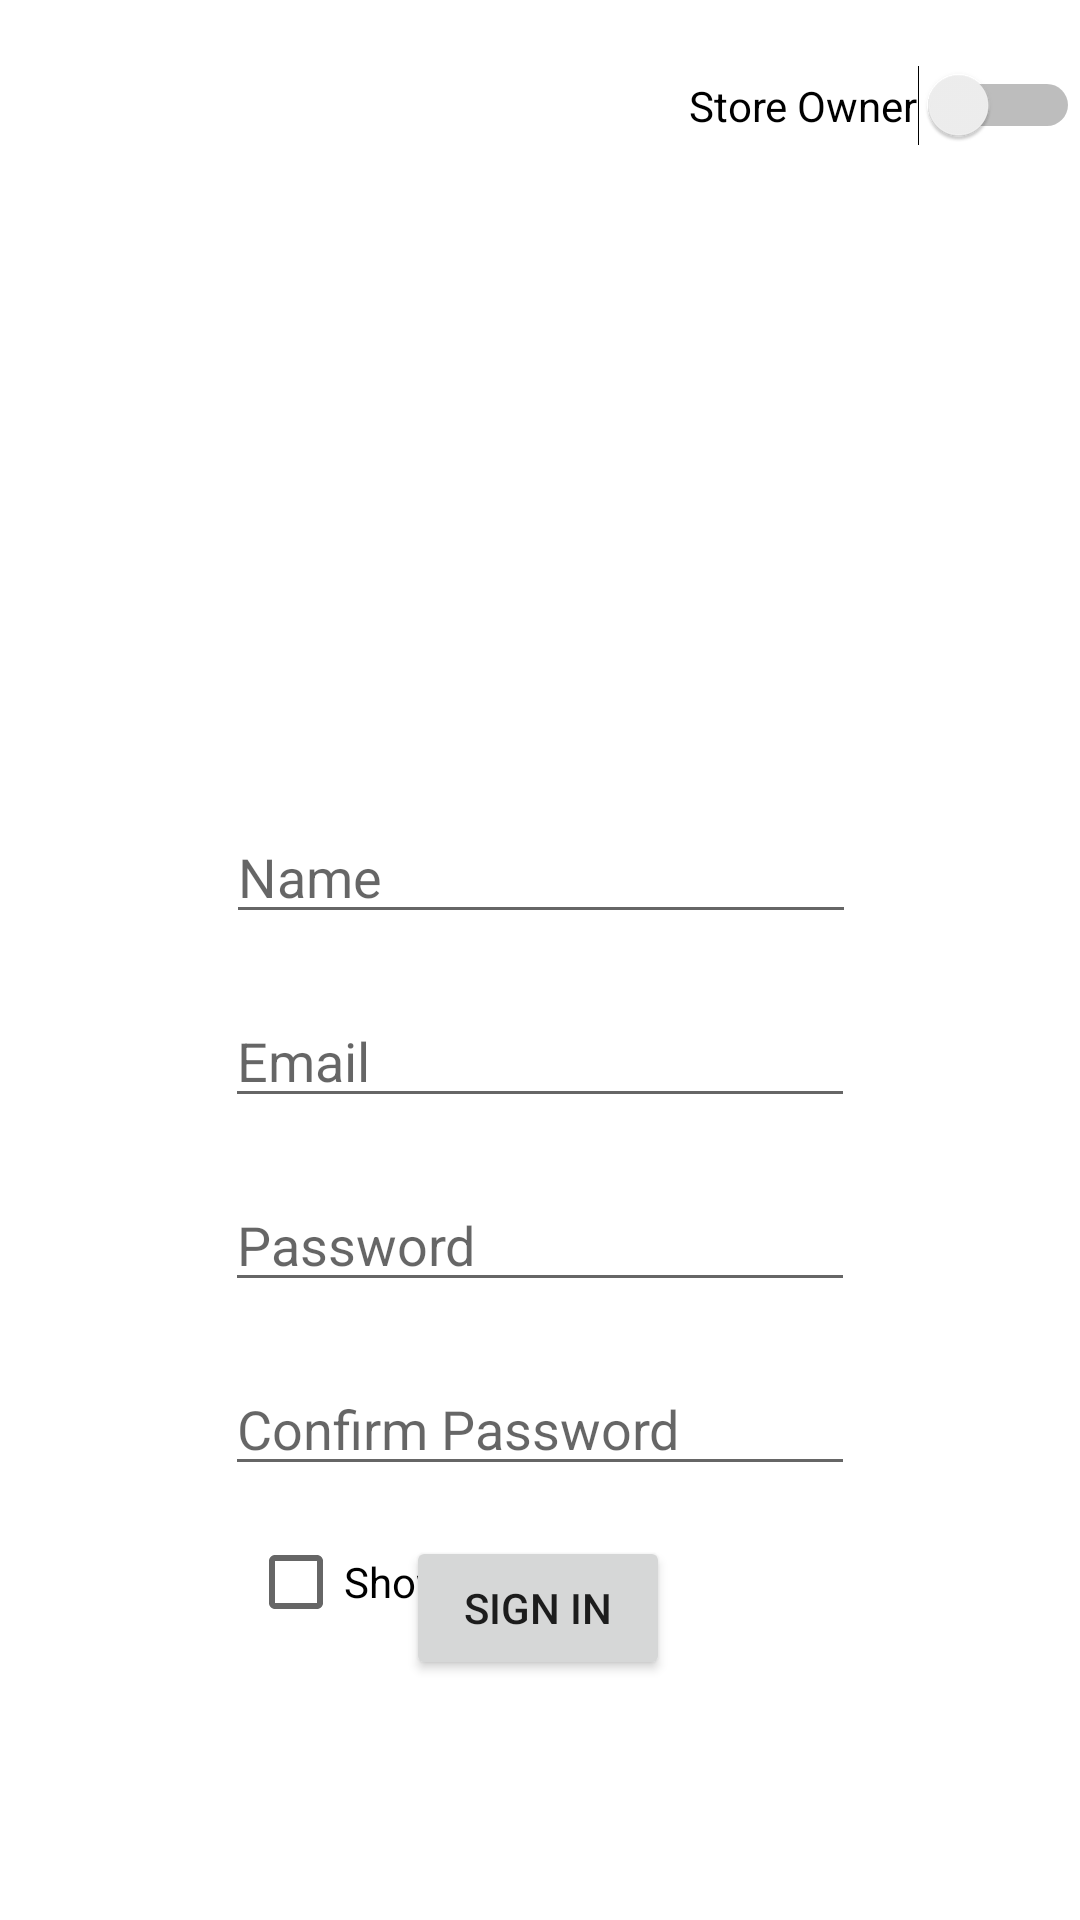

Produce the Android XML layout that renders to this screen, including the resource entries it uses.
<!-- AndroidManifest.xml: application theme Theme.B07finalproject -->
<!-- res/layout/activity_sign_in_customer.xml -->
<?xml version="1.0" encoding="utf-8"?>
<androidx.constraintlayout.widget.ConstraintLayout xmlns:android="http://schemas.android.com/apk/res/android"
    xmlns:app="http://schemas.android.com/apk/res-auto"
    xmlns:tools="http://schemas.android.com/tools"
    android:layout_width="match_parent"
    android:layout_height="match_parent"
    tools:context=".SignInCustomerActivity">


    <EditText
        android:id="@+id/edtTxtName_signincustomer"
        android:layout_width="wrap_content"
        android:layout_height="wrap_content"
        android:layout_marginTop="270dp"
        android:ems="10"
        android:hint="Name"
        android:inputType="textEmailAddress"
        app:layout_constraintEnd_toEndOf="parent"
        app:layout_constraintHorizontal_bias="0.502"
        app:layout_constraintStart_toStartOf="parent"
        app:layout_constraintTop_toTopOf="parent" />

    <EditText
        android:id="@+id/edtTxtEmail_signincustomer"
        android:layout_width="wrap_content"
        android:layout_height="wrap_content"
        android:layout_marginTop="20dp"
        android:ems="10"
        android:hint="Email"
        android:inputType="textEmailAddress"
        app:layout_constraintEnd_toEndOf="parent"
        app:layout_constraintStart_toStartOf="parent"
        app:layout_constraintTop_toBottomOf="@+id/edtTxtName_signincustomer" />

    <EditText
        android:id="@+id/edtTxtPassword_signincustomer"
        android:hint="Password"
        android:layout_width="wrap_content"
        android:layout_height="wrap_content"
        android:layout_marginTop="20dp"
        android:ems="10"
        android:inputType="textPassword"
        app:layout_constraintEnd_toEndOf="parent"
        app:layout_constraintStart_toStartOf="parent"
        app:layout_constraintTop_toBottomOf="@+id/edtTxtEmail_signincustomer" />

    <EditText
        android:id="@+id/edtTxtConfirmPassword_signincustomer"
        android:layout_width="wrap_content"
        android:layout_height="wrap_content"
        android:layout_marginTop="20dp"
        android:ems="10"
        android:hint="Confirm Password"
        android:inputType="textPassword"
        app:layout_constraintEnd_toEndOf="parent"
        app:layout_constraintStart_toStartOf="parent"
        app:layout_constraintTop_toBottomOf="@+id/edtTxtPassword_signincustomer"></EditText>


    <Button
        android:id="@+id/btnsignIn_signincustomer"
        android:layout_width="wrap_content"
        android:layout_height="wrap_content"
        android:layout_marginBottom="80dp"
        android:text="SIGN IN"
        app:layout_constraintBottom_toBottomOf="parent"
        app:layout_constraintEnd_toEndOf="parent"
        app:layout_constraintHorizontal_bias="0.498"
        app:layout_constraintStart_toStartOf="parent"
        app:layout_constraintTop_toBottomOf="@+id/showpassword"
        app:layout_constraintVertical_bias="1.0" />

    <Switch
        android:id="@+id/switch1_signincustomer"
        android:layout_width="wrap_content"
        android:layout_height="wrap_content"
        android:layout_marginStart="309dp"
        android:layout_marginBottom="570dp"
        android:text="Store Owner"
        app:layout_constraintBottom_toBottomOf="parent"
        app:layout_constraintEnd_toEndOf="parent"
        app:layout_constraintHorizontal_bias="1.0"
        app:layout_constraintStart_toStartOf="parent"
        app:layout_constraintTop_toTopOf="parent" />

    <CheckBox
        android:id="@+id/showpassword"
        android:layout_width="wrap_content"
        android:layout_height="wrap_content"
        android:layout_marginTop="8dp"
        android:text="Show Password"
        app:layout_constraintEnd_toEndOf="parent"
        app:layout_constraintHorizontal_bias="0.363"
        app:layout_constraintStart_toStartOf="parent"
        app:layout_constraintTop_toBottomOf="@+id/edtTxtConfirmPassword_signincustomer" />


</androidx.constraintlayout.widget.ConstraintLayout>
<!-- resources referenced by this layout -->
<resources>
  <style name="Theme.B07finalproject" parent="Theme.MaterialComponents.DayNight.DarkActionBar">
          
          <item name="colorPrimary">#2196F3</item>
          <item name="colorPrimaryVariant">#7C000000</item>
          <item name="colorOnPrimary">@color/white</item>
          
          <item name="colorSecondary">@color/teal_200</item>
          <item name="colorSecondaryVariant">@color/teal_700</item>
          <item name="colorOnSecondary">@color/black</item>
          
          <item name="android:statusBarColor" tools:targetApi="l">?attr/colorPrimaryVariant</item>
          
          <item name="android:windowAnimationStyle">@style/CustomActivityAnimation</item>
      </style>
  <color name="white">#FFFFFFFF</color>
  <color name="teal_200">#FF03DAC5</color>
  <color name="teal_700">#FF018786</color>
  <color name="black">#FF000000</color>
  <style name="CustomActivityAnimation" parent="@android:style/Animation.Activity">
          <item name="android:activityOpenEnterAnimation">@anim/slide_in_right</item>
          <item name="android:activityOpenExitAnimation">@anim/slide_out_left</item>
          <item name="android:activityCloseEnterAnimation">@anim/slide_in_left</item>
          <item name="android:activityCloseExitAnimation">@anim/slide_out_right</item>
      </style>
</resources>
